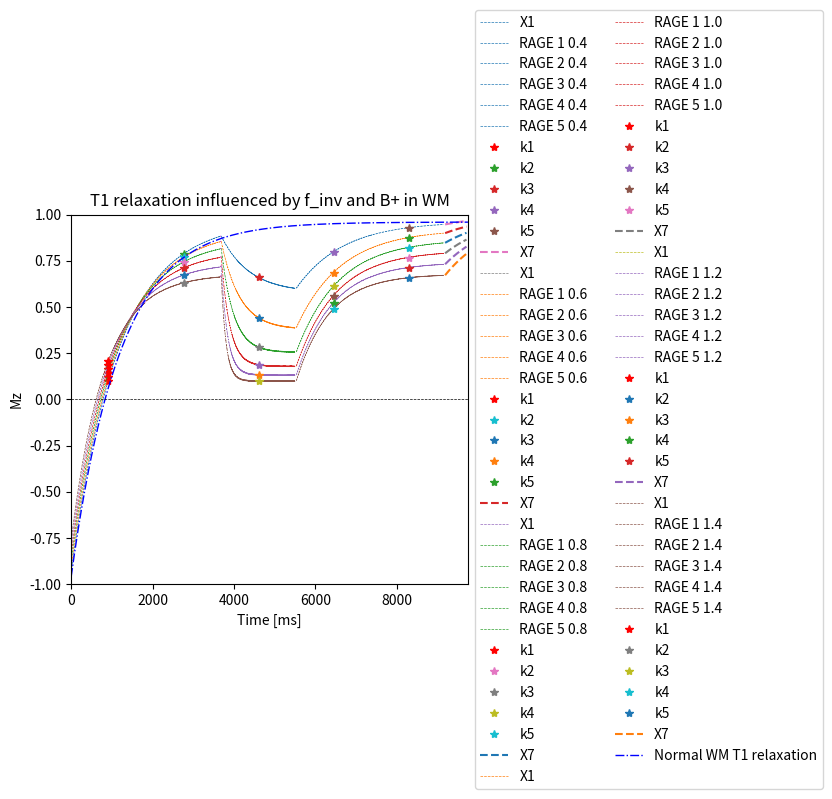

Here is the Python script that generated this plot:
# -*- coding: utf-8 -*-
"""
Created on Tue Sep 15 20:30:43 2020

@author: musti
"""

import numpy as np
import matplotlib.pyplot as plt
import pandas as pd

RAGE_1 = 1822 # 6.8 * 268
RAGE_2 = 1822
RAGE_3 = 1822 
RAGE_4 = 1822
RAGE_5 = 1822
RAGE_6 = 0

Pulsint = 1850


Echo_factor = 6.8
flip_ang_1 = 3*(np.pi/180)
flip_ang_2 = 3*(np.pi/180)
flip_ang_3 = 13*(np.pi/180)
flip_ang_4 = 3*(np.pi/180)
flip_ang_5 = 3*(np.pi/180)
flip_ang_6 = 0*(np.pi/180)

cycle = 9750

slices = 268
TI_1 = 911
TI_2 = 911 + Pulsint
TI_3 = TI_2 + Pulsint
TI_4 = TI_3 + Pulsint
TI_5 = TI_4 + Pulsint


epsi = 0.00000001

T1_csf =3800  #ms
T1_gm = 1700 #ms
T1_wm = 1200

f_inv = 0.96


X1 = 1 #int(abs(TI_1 - abs(RAGE_1/2))) 

X2 =  Pulsint -  RAGE_2 #m

X3 =  Pulsint -  RAGE_2 #ms

X4 = Pulsint -  RAGE_2

X5 = Pulsint -  RAGE_2

X6 = (cycle - (X1+ RAGE_1 + X2 + RAGE_2 + X3 + RAGE_3 + X4 + RAGE_4 + X5 + RAGE_5) )#ms

T_1_list =[ T1_csf, T1_gm,T1_wm ]
lession = ['CSF', 'GM', 'WM']

 #int(X1+ RAGE_1 + X2 + RAGE_2 + X3 + RAGE_3 + RAGE_4 + RAGE_5 + RAGE_6 + X7)

M_csf = np.zeros(cycle)
M_gm = np.zeros(cycle)
M_wm = np.zeros(cycle)
M_tissue = [M_csf]
tissue = 2

B_plus = np.sort( [1, 1.2 ,1.4 , 0.4, 0.6,0.8])
alpha_1 = [flip_ang_1 * i for i in B_plus]
alpha_2= [flip_ang_2 * i for i in B_plus]
alpha_3= [flip_ang_3 * i for i in B_plus]
alpha_4= [flip_ang_4 * i for i in B_plus]
alpha_5= [flip_ang_5 * i for i in B_plus]
alpha_6= [flip_ang_6 * i for i in B_plus]


Iterations = 10

for Bplus in range(len(alpha_1)):
    M0_2 = [1]
        
    for m in range(len(M0_2)+Iterations):       
#------------------
    
      
      # Plottar tiden som finns först i listan 
        x_RAGE_1 = []
        for i in range(1,slices):
            x_RAGE_1.append((i*epsi + (i-1)*6.8) + X1)
            for j in range(1):
                x_RAGE_1.append(i *(epsi + 6.8) + X1)
        
        # the k1 x-point is at np.round(x_RAGE_1[len(x_RAGE_1)//2], 0) = 900
        #------------------ X1 -----------------------
        
        def Mz(t,T1):
                        
            return f_inv * M0_2[m] * (1-2*np.exp(-t/T_1_list[tissue]))        
        
        X1_values = [Mz(t,T1_csf) for t in range(X1)]
        
        T1_star = ((1/3900) + (np.log(np.cos(5*(np.pi/180)))/cycle))**-1
        x_long = X1+ RAGE_1 + X2 + RAGE_2 + X3 + RAGE_3 + X4 + RAGE_4 + X5 + RAGE_5 + X6
        Normal_values = [ f_inv * M0_2[0] * (1-2*np.exp(-t/T_1_list[tissue])) for t in range(int(x_long))]
#        facit = [ f_inv * M0_2[0] * (1-2*np.exp(-t/T1_star)) for t in range(cycle)]
        #------------------ RAGE 1 -----------------------
        
        
        M_RAGE_1=np.zeros(len(x_RAGE_1))
        M_RAGE_1[0]= X1_values[-1]
                    
                    
        for j in range(1,len(x_RAGE_1)-1,2):
            M_RAGE_1[j] = M_RAGE_1[j-1] * np.cos(alpha_1[Bplus])
            for k in range(1):
                M_RAGE_1[j+k+1] = M_RAGE_1[j] * np.exp(-Echo_factor/T_1_list[tissue]) + (1-np.exp(-Echo_factor/T_1_list[tissue]))
                    
        
        
        #------------------ X2 -----------------------
        
        
        M_X_2 = np.zeros(int(X2))
        for j in range(0,len(M_X_2)):
            M_X_2[j] = M_RAGE_1[-2] * np.exp(-j/T_1_list[tissue]) + (1-np.exp(-j/T_1_list[tissue])) #tar sista värdet av zikzak 
                    
        t_X_2 = np.arange( np.round(X1 + RAGE_1 - Echo_factor, 0) , np.round(X1 + RAGE_1 - Echo_factor + X2, 0) )
        
        
        
        #------------------ RAGE 2 -----------------------
        if len(M_X_2) != 0 :
            M_RAGE_2 = np.zeros(len(x_RAGE_1))
            M_RAGE_2[0] = M_X_2[-1]
                            
            for i in range(1,len(M_RAGE_2)-1,2):
                M_RAGE_2[i] = M_RAGE_2[i-1] * np.cos(alpha_2[Bplus])
                for j in range(1):
                    M_RAGE_2[i+j+1] = M_RAGE_2[i] * np.exp(-Echo_factor/T_1_list[tissue]) + (1-np.exp(-Echo_factor/T_1_list[tissue]))
                        
        
        else:
            M_RAGE_2 = np.zeros(len(x_RAGE_1))
            M_RAGE_2[0] = M_RAGE_1[-2]
                            
            for i in range(1,len(M_RAGE_2)-1,2):
                M_RAGE_2[i] = M_RAGE_2[i-1] * np.cos(alpha_2[Bplus])
                for j in range(1):
                    M_RAGE_2[i+j+1] = M_RAGE_2[i] * np.exp(-Echo_factor/T_1_list[tissue]) + (1-np.exp(-Echo_factor/T_1_list[tissue]))
                        
        
        
        #------------------ X3 -----------------------
        
        M_X_3 = np.zeros(int(X3))
        for j in range(0,len(M_X_3)):
            M_X_3[j] = M_RAGE_2[-2] * np.exp(-j/T_1_list[tissue]) + (1-np.exp(-j/T_1_list[tissue])) #tar sista värdet av zikzak 
                    
        t_X_3 = np.arange( np.round(X1 + RAGE_1 - Echo_factor + X2 + RAGE_2 - Echo_factor, 0)  , 
                          np.round(X1 + RAGE_1 - Echo_factor + X2 + RAGE_2 - Echo_factor + X3-1, 0))
    
#        M0_2.append(M_X_3[-1])

#================================================================================================================
#================================================================================================================
#================================================================================================================
    
        #------------------ RAGE 3 -----------------------    
        if len(M_X_3) != 0 :
            M_RAGE_3 = np.zeros(len(x_RAGE_1))
            M_RAGE_3[0] = M_X_3[-1]
                            
            for i in range(1,len(M_RAGE_3)-1,2):
                M_RAGE_3[i] = M_RAGE_3[i-1] * np.cos(alpha_3[Bplus])
                for j in range(1):
                    M_RAGE_3[i+j+1] = M_RAGE_3[i] * np.exp(-Echo_factor/T_1_list[tissue]) + (1-np.exp(-Echo_factor/T_1_list[tissue]))
       
        else:
            M_RAGE_3 = np.zeros(len(x_RAGE_1))
            M_RAGE_2[0] = M_RAGE_2[-2]
                            
            for i in range(1,len(M_RAGE_3)-1,2):
                M_RAGE_3[i] = M_RAGE_3[i-1] * np.cos(alpha_3[Bplus])
                for j in range(1):
                    M_RAGE_3[i+j+1] = M_RAGE_3[i] * np.exp(-Echo_factor/T_1_list[tissue]) + (1-np.exp(-Echo_factor/T_1_list[tissue]))
                        
        #------------------ RAGE 4 -----------------------  
        
        if len(M_X_3) != 0 :
            M_RAGE_4 = np.zeros(len(x_RAGE_1))
            M_RAGE_4[0] = M_RAGE_3[-2]
                            
            for i in range(1,len(M_RAGE_4)-1,2):
                M_RAGE_4[i] = M_RAGE_4[i-1] * np.cos(alpha_4[Bplus])
                for j in range(1):
                    M_RAGE_4[i+j+1] = M_RAGE_4[i] * np.exp(-Echo_factor/T_1_list[tissue]) + (1-np.exp(-Echo_factor/T_1_list[tissue]))
                        
    
        
        
        #------------------ RAGE 5 -----------------------  
        if len(M_RAGE_4) != 0 :
            M_RAGE_5 = np.zeros(len(x_RAGE_1))
            M_RAGE_5[0] = M_RAGE_4[-2]
                            
            for i in range(1,len(M_RAGE_5)-1,2):
                M_RAGE_5[i] = M_RAGE_5[i-1] * np.cos(alpha_5[Bplus])
                for j in range(1):
                    M_RAGE_5[i+j+1] = M_RAGE_5[i] * np.exp(-Echo_factor/T_1_list[tissue]) + (1-np.exp(-Echo_factor/T_1_list[tissue]))
 

        #------------------ RAGE 6 -----------------------  
        if len(M_RAGE_5) != 0 :
            M_RAGE_6 = np.zeros(len(x_RAGE_1))
            M_RAGE_6[0] = M_RAGE_5[-2]
                            
            for i in range(1,len(M_RAGE_6)-1,2):
                M_RAGE_6[i] = M_RAGE_6[i-1] * np.cos(alpha_6[Bplus])
                for j in range(1):
                    M_RAGE_6[i+j+1] = M_RAGE_6[i] * np.exp(-Echo_factor/T_1_list[tissue]) + (1-np.exp(-Echo_factor/T_1_list[tissue]))
 
        
        
        #------------------ Normal again -----------------------  


        M_X_7 = np.zeros(int(X6))
        for j in range(0,len(M_X_7)):
            M_X_7[j] = M_RAGE_5[-2] * np.exp(-j/T_1_list[tissue]) + (1-np.exp(-j/T_1_list[tissue])) #tar sista värdet av zikzak 
                    
        t_X_7 = np.arange( np.round(X1 + RAGE_1 - Echo_factor + X2 + RAGE_2 - Echo_factor  + X3 + RAGE_3 - Echo_factor + X4  + RAGE_4 - Echo_factor + RAGE_5 - Echo_factor + X5 , 0)  , 
                          np.round(X1 + RAGE_1 - Echo_factor + X2 + RAGE_2 - Echo_factor  + X3 + RAGE_3 - Echo_factor + X4  + RAGE_4 - Echo_factor + RAGE_5 - Echo_factor + X5 + X6-1, 0))



        M0_2.append(M_X_7[-1])



        
    #------------------ Plotting The Data -----------------------
    Colors = ['#ff7f0e', '#1f77b4', '#d62728', '#2ca02c', '#e377c2', '#8c564b', '#e377c2', '#bcbd22', '#bcbd22', '#d62728' '#458b74', '#458b74']

    Colors2 = ['#1f77b4', '#ff7f0e', '#2ca02c', '#d62728', '#9467bd', '#8c564b', '#e377c2', '#7f7f7f', '#bcbd22', '#17becf' '#458b74', '#d62728']
    
    
    
    plt.plot(np.arange(len(X1_values)) , X1_values, '--', linewidth=0.5, label='X1')
    
    plt.plot(x_RAGE_1[:-1] , M_RAGE_1[:-1], '--', linewidth=0.5, label='RAGE 1 {}'.format(B_plus[Bplus]), color='{}'.format(Colors2[Bplus]))
    
    plt.plot(t_X_2, M_X_2, '--', linewidth=0.5)
    
    plt.plot([i + np.round( RAGE_1 - Echo_factor + X2, 0) for i in x_RAGE_1[:-1]] , M_RAGE_2[:-1], '--', linewidth=0.5, label='RAGE 2 {}'.format(B_plus[Bplus]), color='{}'.format(Colors2[Bplus]))

    plt.plot(t_X_3, M_X_3[:-1], 'm--', linewidth=0.5)
    
    plt.plot([i + np.round( RAGE_1 - Echo_factor + X2 + X3 + RAGE_2 - Echo_factor , 0) for i in x_RAGE_1[:-1]] , M_RAGE_3[:-1], '--', linewidth=0.5, label='RAGE 3 {}'.format(B_plus[Bplus]), color='{}'.format(Colors2[Bplus]))
    
    plt.plot([i + np.round( RAGE_1 - Echo_factor + X2 + X3 + RAGE_2 - Echo_factor + RAGE_3 - Echo_factor + X4 , 0) for i in x_RAGE_1[:-1]] , M_RAGE_4[:-1], '--', linewidth=0.5, label='RAGE 4 {}'.format(B_plus[Bplus]), color='{}'.format(Colors2[Bplus]))

    plt.plot([i + np.round( RAGE_1 - Echo_factor + X2 + X3 + RAGE_2 - Echo_factor + RAGE_3 - Echo_factor + RAGE_4 - Echo_factor + X5 , 0) for i in x_RAGE_1[:-1]] , M_RAGE_5[:-1], '--', linewidth=0.5, label='RAGE 5 {}'.format(B_plus[Bplus]), color='{}'.format(Colors2[Bplus]))

    #plt.plot([i + np.round( RAGE_1 - Echo_factor + X2 + X3 + RAGE_2 - Echo_factor + RAGE_3 - Echo_factor + RAGE_4 - Echo_factor + RAGE_5 - Echo_factor , 0) for i in x_RAGE_1[:-1]] , M_RAGE_6[:-1], '--', linewidth=0.5, label='RAGE 6 {}'.format(B_plus[Bplus]), color='{}'.format(Colors2[Bplus]))

    




    plt.plot(np.round(X1+ RAGE_1//2,0), M_RAGE_1[len(x_RAGE_1[:-1])//2] ,'r*', label = 'k1')
    
    plt.plot(np.round(X1+ RAGE_1 + X2 + RAGE_2//2,0), M_RAGE_2[len(x_RAGE_1[:-1])//2 + 1] ,'*', label = 'k2')
    
    plt.plot(np.round(X1+ RAGE_1 + X2 + RAGE_2 + X3 + RAGE_3//2 ,0), M_RAGE_3[len(x_RAGE_1[:-1])//2 + 1] ,'*', label = 'k3')
    
    plt.plot(np.round(X1+ RAGE_1 + X2 + RAGE_2 + X3 + RAGE_3 + X4 +  RAGE_4//2 ,0), M_RAGE_4[len(x_RAGE_1[:-1])//2 + 1] ,'*', label = 'k4')
    
    plt.plot(np.round(X1+ RAGE_1 + X2 + RAGE_2 + X3 + RAGE_3 + X4 + RAGE_4 + X5+ RAGE_5//2 ,0), M_RAGE_5[len(x_RAGE_1[:-1])//2 + 1] ,'*', label = 'k5')
    
    #plt.plot(np.round(X1+ RAGE_1 + X2 + RAGE_2 + X3 + RAGE_3 + RAGE_4 + RAGE_5 + RAGE_6//2 ,0), M_RAGE_6[len(x_RAGE_1[:-1])//2 + 1] ,'*', label = 'k6')
    
    plt.plot(t_X_7,M_X_7[:-1] ,'--', label = 'X7')
    
    
    
plt.plot(np.arange(X1+ RAGE_1 + X2 + RAGE_2 + X3 + RAGE_3 + RAGE_4  + X4 + RAGE_5 + X5 + X6 ), Normal_values, 'b-.', linewidth=1, label='Normal {} T1 relaxation'.format(lession[tissue]))
#plt.plot(np.arange(X1+ RAGE_1 + X2 + RAGE_2 + X3-1), facit, 'g-.', linewidth=1, label='T1*** CSF facit')






















x0 = [0, cycle]
y0 = [0, 0]
plt.plot(x0,y0, 'k--', linewidth=0.5)
plt.xlabel('Time [ms]')
plt.ylabel('Mz')
plt.title('T1 relaxation influenced by f_inv and B+ in {}'.format(lession[tissue]))

# plt.axvline(x=TI_1, linewidth=0.4, color='g', linestyle='--')
# plt.text(TI_1-5, 0.95, TI_1, fontsize=9, style='italic', color='r')

# plt.axvline(x=TI_2, linewidth=0.4, color='g', linestyle='--')
# plt.text(TI_2-5, 0.95, TI_2, fontsize=9, style='italic', color='r')

plt.xlim((0, cycle))
plt.ylim((-1,1))


ax = plt.subplot(111)
box = ax.get_position()
ax.set_position([box.x0, box.y0, box.width * 0.8, box.height])
ax.legend(loc='center left', bbox_to_anchor=(1, 0.5), ncol=2)





